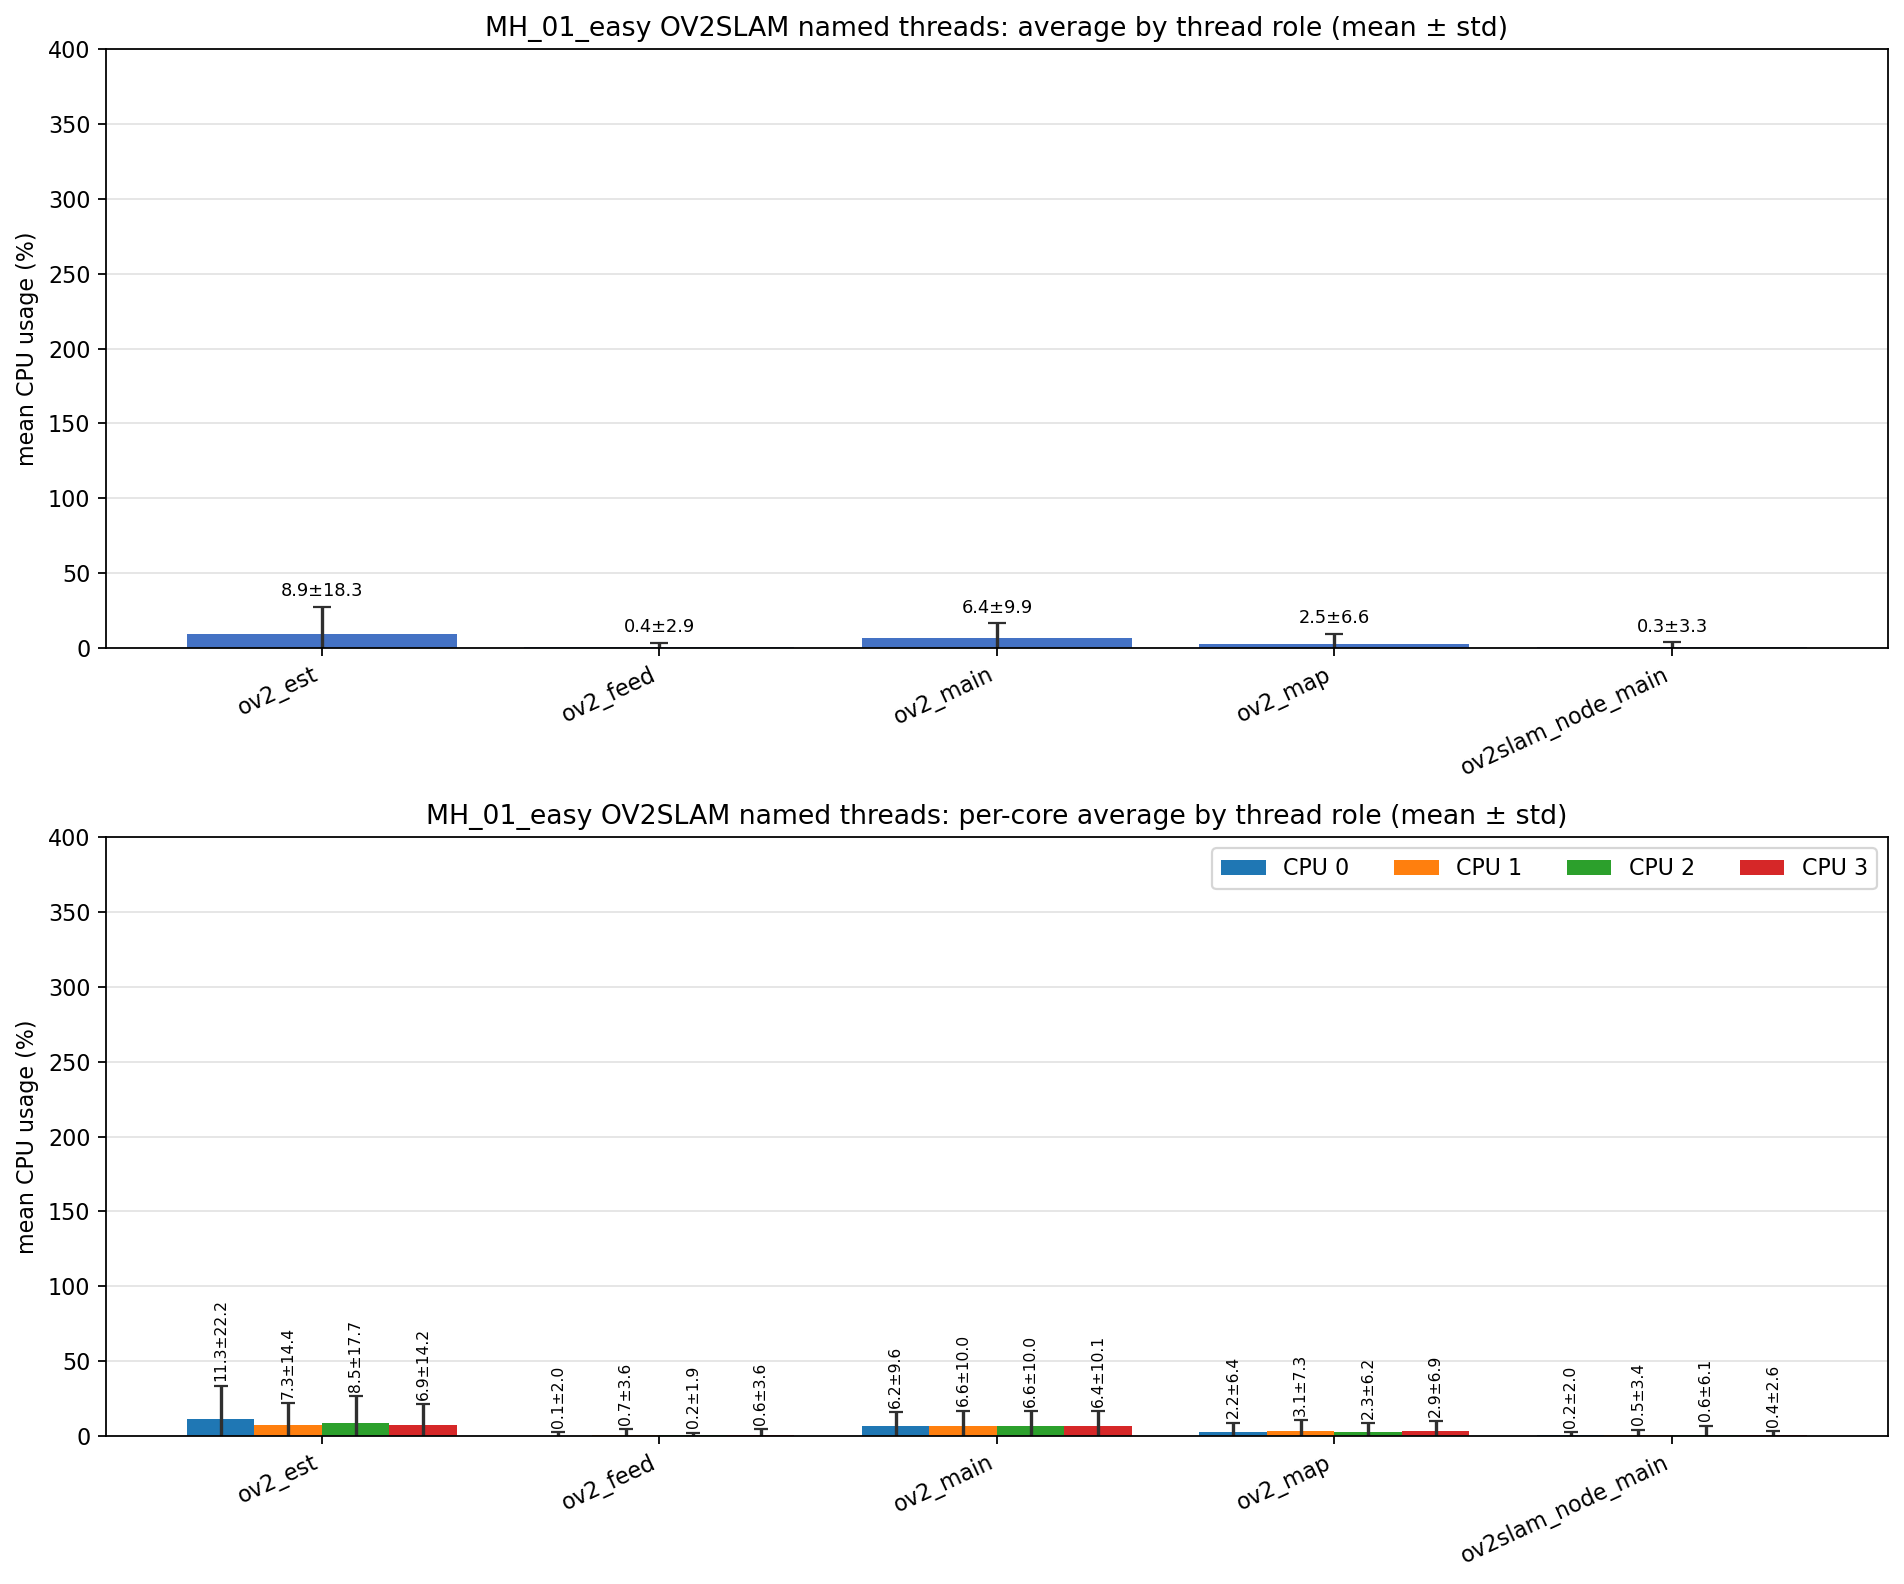

The file beside this chart, header and first rows:
role, unique_tid_count, sample_count, mean_cpu_all, std_cpu_all, mean_cpu_core_0, mean_cpu_core_1, mean_cpu_core_2, mean_cpu_core_3, std_cpu_core_0, std_cpu_core_1, std_cpu_core_2, std_cpu_core_3
ov2_est, 1, 1806, 8.884, 18.25, 11.32, 7.331, 8.511, 6.871, 22.15, 14.43, 17.74, 14.15
ov2_feed, 1, 1806, 0.420, 2.920, 0.134, 0.728, 0.193, 0.646, 2.037, 3.641, 1.915, 3.623
ov2_main, 4, 6298, 6.433, 9.927, 6.191, 6.562, 6.556, 6.424, 9.552, 10.03, 10, 10.12
ov2_map, 1, 1806, 2.506, 6.617, 2.183, 3.059, 2.291, 2.860, 6.376, 7.304, 6.158, 6.911
ov2slam_node_main, 1, 1830, 0.342, 3.296, 0.218, 0.490, 0.595, 0.357, 2.012, 3.390, 6.090, 2.573
